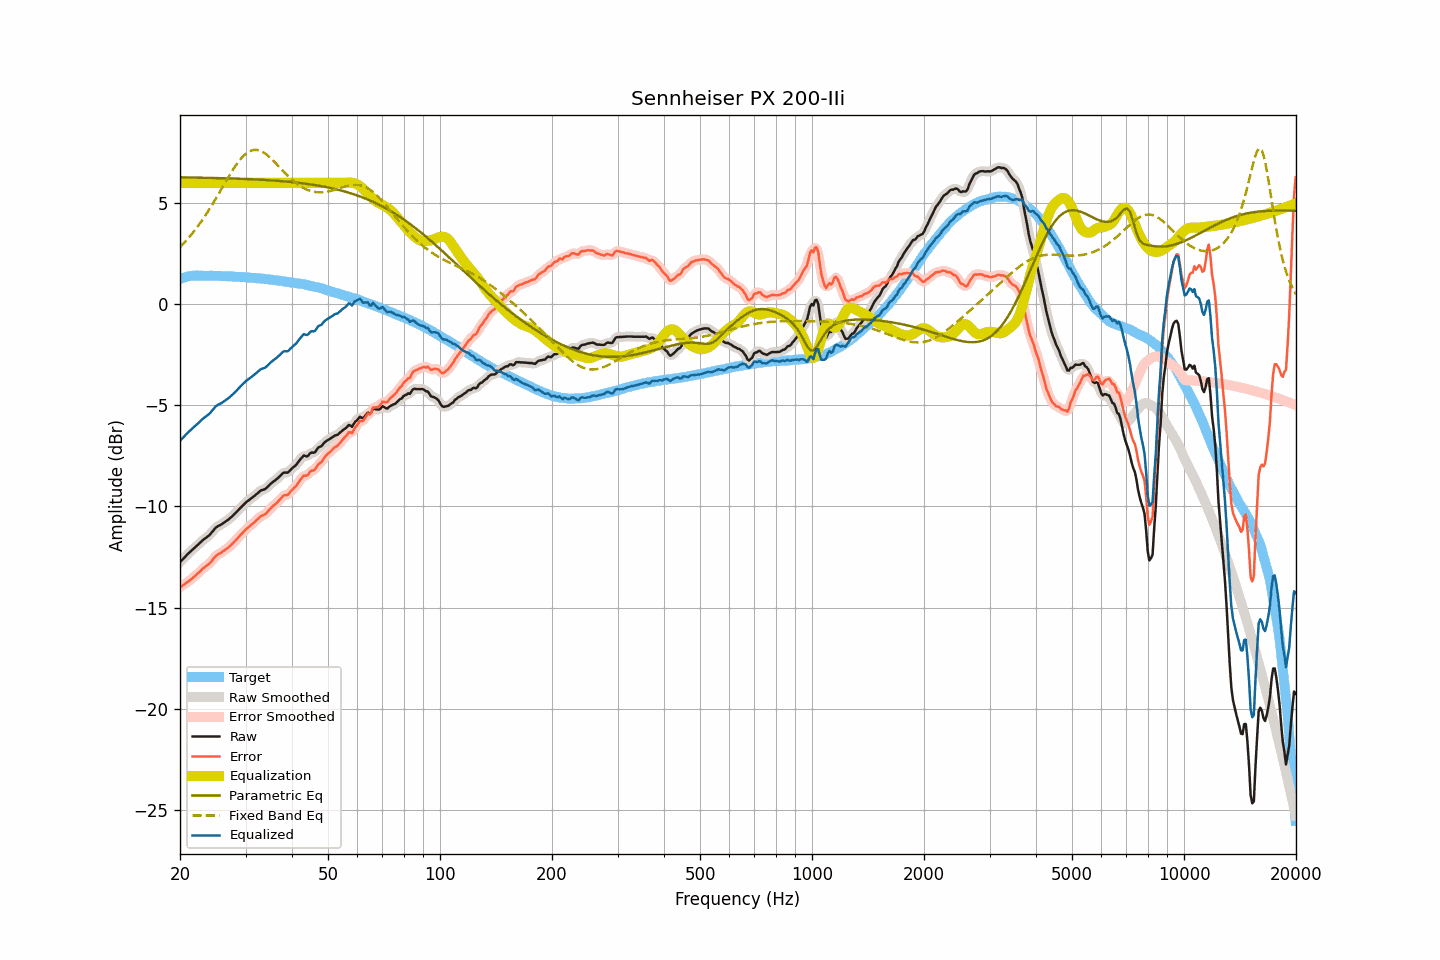

The file beside this chart, header and first rows:
frequency, raw, smoothed, error, error_smoothed, equalization, parametric_eq, fixed_band_eq, equalized_raw, equalized_smoothed, target
20.00, -12.75, -12.75, -13.99, -13.99, 6.00, 6.27, 2.83, -6.75, -6.75, 1.24
20.20, -12.67, -12.67, -13.94, -13.94, 6.00, 6.27, 2.91, -6.67, -6.67, 1.27
20.40, -12.59, -12.58, -13.89, -13.89, 6.00, 6.27, 2.99, -6.59, -6.58, 1.30
20.61, -12.51, -12.50, -13.83, -13.83, 6.00, 6.27, 3.07, -6.51, -6.50, 1.32
20.81, -12.42, -12.42, -13.77, -13.77, 6.00, 6.27, 3.16, -6.42, -6.42, 1.35
21.02, -12.34, -12.34, -13.72, -13.72, 6.00, 6.27, 3.25, -6.34, -6.34, 1.38
21.23, -12.27, -12.27, -13.66, -13.66, 6.00, 6.26, 3.34, -6.27, -6.27, 1.39
21.44, -12.20, -12.19, -13.60, -13.60, 6.00, 6.26, 3.44, -6.20, -6.19, 1.40
21.66, -12.12, -12.12, -13.53, -13.53, 6.00, 6.26, 3.53, -6.12, -6.12, 1.41
21.87, -12.05, -12.05, -13.46, -13.46, 6.00, 6.26, 3.64, -6.05, -6.05, 1.41
22.09, -11.98, -11.98, -13.40, -13.39, 6.00, 6.26, 3.74, -5.98, -5.98, 1.42
22.31, -11.91, -11.90, -13.33, -13.32, 6.00, 6.26, 3.84, -5.91, -5.90, 1.42
22.54, -11.83, -11.83, -13.25, -13.25, 6.00, 6.26, 3.95, -5.83, -5.83, 1.42
22.76, -11.76, -11.75, -13.17, -13.17, 6.00, 6.25, 4.06, -5.76, -5.75, 1.42
22.99, -11.68, -11.68, -13.08, -13.09, 6.00, 6.25, 4.18, -5.68, -5.68, 1.41
23.22, -11.62, -11.62, -13.02, -13.02, 6.00, 6.25, 4.30, -5.62, -5.62, 1.41
23.45, -11.56, -11.56, -12.96, -12.96, 6.00, 6.25, 4.41, -5.56, -5.56, 1.41
23.69, -11.50, -11.50, -12.90, -12.91, 6.00, 6.25, 4.54, -5.50, -5.50, 1.40
23.92, -11.44, -11.43, -12.84, -12.84, 6.00, 6.25, 4.66, -5.44, -5.43, 1.40
24.16, -11.36, -11.35, -12.77, -12.76, 6.00, 6.24, 4.79, -5.36, -5.35, 1.41
24.40, -11.26, -11.26, -12.67, -12.67, 6.00, 6.24, 4.92, -5.26, -5.26, 1.41
24.65, -11.17, -11.16, -12.57, -12.57, 6.00, 6.24, 5.05, -5.17, -5.16, 1.40
24.89, -11.07, -11.08, -12.47, -12.48, 6.00, 6.24, 5.18, -5.07, -5.08, 1.40
25.14, -11.01, -11.01, -12.41, -12.41, 6.00, 6.24, 5.32, -5.01, -5.01, 1.40
25.39, -10.96, -10.96, -12.36, -12.36, 6.00, 6.24, 5.45, -4.96, -4.96, 1.40
25.65, -10.92, -10.92, -12.31, -12.31, 6.00, 6.23, 5.59, -4.92, -4.92, 1.40
25.91, -10.88, -10.87, -12.26, -12.26, 6.00, 6.23, 5.73, -4.88, -4.87, 1.39
26.16, -10.82, -10.82, -12.20, -12.21, 6.00, 6.23, 5.86, -4.82, -4.82, 1.38
26.43, -10.77, -10.77, -12.15, -12.15, 6.00, 6.23, 6.00, -4.77, -4.77, 1.38
26.69, -10.71, -10.71, -12.09, -12.09, 6.00, 6.22, 6.14, -4.71, -4.71, 1.38
26.96, -10.66, -10.65, -12.04, -12.04, 6.00, 6.22, 6.27, -4.66, -4.65, 1.38
27.23, -10.59, -10.59, -11.97, -11.97, 6.00, 6.22, 6.40, -4.59, -4.59, 1.38
27.50, -10.52, -10.52, -11.90, -11.90, 6.00, 6.22, 6.53, -4.52, -4.52, 1.38
27.77, -10.45, -10.45, -11.81, -11.82, 6.00, 6.21, 6.66, -4.45, -4.45, 1.37
28.05, -10.37, -10.37, -11.73, -11.73, 6.00, 6.21, 6.78, -4.37, -4.37, 1.37
28.33, -10.29, -10.29, -11.64, -11.64, 6.00, 6.21, 6.90, -4.29, -4.29, 1.35
28.62, -10.20, -10.20, -11.55, -11.55, 6.00, 6.21, 7.01, -4.20, -4.20, 1.35
28.90, -10.12, -10.12, -11.47, -11.47, 6.00, 6.20, 7.11, -4.12, -4.12, 1.35
29.19, -10.04, -10.04, -11.38, -11.38, 6.00, 6.20, 7.21, -4.04, -4.04, 1.34
29.48, -9.96, -9.96, -11.30, -11.30, 6.00, 6.20, 7.29, -3.96, -3.96, 1.35
29.78, -9.88, -9.88, -11.21, -11.21, 6.00, 6.19, 7.37, -3.88, -3.88, 1.34
30.08, -9.80, -9.80, -11.13, -11.14, 6.00, 6.19, 7.44, -3.80, -3.80, 1.33
30.38, -9.74, -9.74, -11.06, -11.06, 6.00, 6.19, 7.50, -3.74, -3.74, 1.32
30.68, -9.68, -9.68, -11.00, -10.99, 6.00, 6.18, 7.55, -3.68, -3.68, 1.32
30.99, -9.62, -9.62, -10.93, -10.93, 6.00, 6.18, 7.59, -3.62, -3.62, 1.31
31.30, -9.56, -9.56, -10.86, -10.86, 6.00, 6.18, 7.61, -3.56, -3.56, 1.31
31.61, -9.50, -9.50, -10.80, -10.79, 6.00, 6.17, 7.63, -3.50, -3.50, 1.30
31.93, -9.43, -9.43, -10.72, -10.72, 6.00, 6.17, 7.63, -3.43, -3.43, 1.29
32.24, -9.37, -9.36, -10.65, -10.65, 6.00, 6.16, 7.63, -3.37, -3.36, 1.28
32.57, -9.30, -9.29, -10.57, -10.57, 6.00, 6.16, 7.61, -3.30, -3.29, 1.28
32.89, -9.23, -9.24, -10.50, -10.51, 6.00, 6.16, 7.58, -3.23, -3.24, 1.27
33.22, -9.19, -9.20, -10.45, -10.46, 6.00, 6.15, 7.54, -3.19, -3.20, 1.26
33.55, -9.17, -9.16, -10.43, -10.42, 6.00, 6.15, 7.50, -3.17, -3.16, 1.26
33.89, -9.14, -9.13, -10.38, -10.37, 6.00, 6.14, 7.45, -3.14, -3.13, 1.25
34.23, -9.07, -9.07, -10.31, -10.31, 6.00, 6.14, 7.39, -3.07, -3.07, 1.24
34.57, -8.99, -8.99, -10.22, -10.22, 6.00, 6.13, 7.32, -2.99, -2.99, 1.23
34.92, -8.91, -8.91, -10.12, -10.13, 6.00, 6.13, 7.25, -2.91, -2.91, 1.22
35.27, -8.84, -8.84, -10.05, -10.05, 6.00, 6.12, 7.18, -2.84, -2.84, 1.21
35.62, -8.78, -8.78, -9.98, -9.98, 6.00, 6.12, 7.10, -2.78, -2.78, 1.20
35.97, -8.72, -8.72, -9.90, -9.91, 6.00, 6.11, 7.02, -2.72, -2.72, 1.19
... 635 more rows
